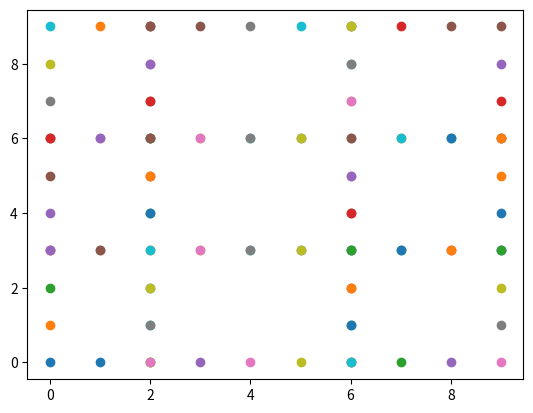

Reproduce this figure in Python.
import matplotlib.pyplot as plt

graph = [[0] * 10 for _ in range(10)]

rows = len(graph)
cols = len(graph[0])

# 직사각형 만들기
for i in range(len(graph)):
    for j in range(len(graph[0])):
        if i == 0 or i == rows - 1 or j == 0 or j == cols - 1:
            graph[i][j] = 1
            plt.scatter(i, j)

plt.show()
# (2,3) 점 뒀을때
for i in range(len(graph)):
    for j in range(len(graph[0])):
        if i == 2 or j == 3:
            plt.scatter(i,j)
plt.show()
# (6,6) 뒀을경우
for i in range(len(graph)):
    for j in range(len(graph[0])):
        if i == 6 or j == 6:
            plt.scatter(i,j)
plt.show()

for i in range(len(graph)):
    for j in range(len(graph[0])):
        if i == 2 or j == 3:
            plt.scatter(i,j)
for i in range(len(graph)):
    for j in range(len(graph[0])):
        if i == 6 or j == 6:
            plt.scatter(i,j)
plt.show()